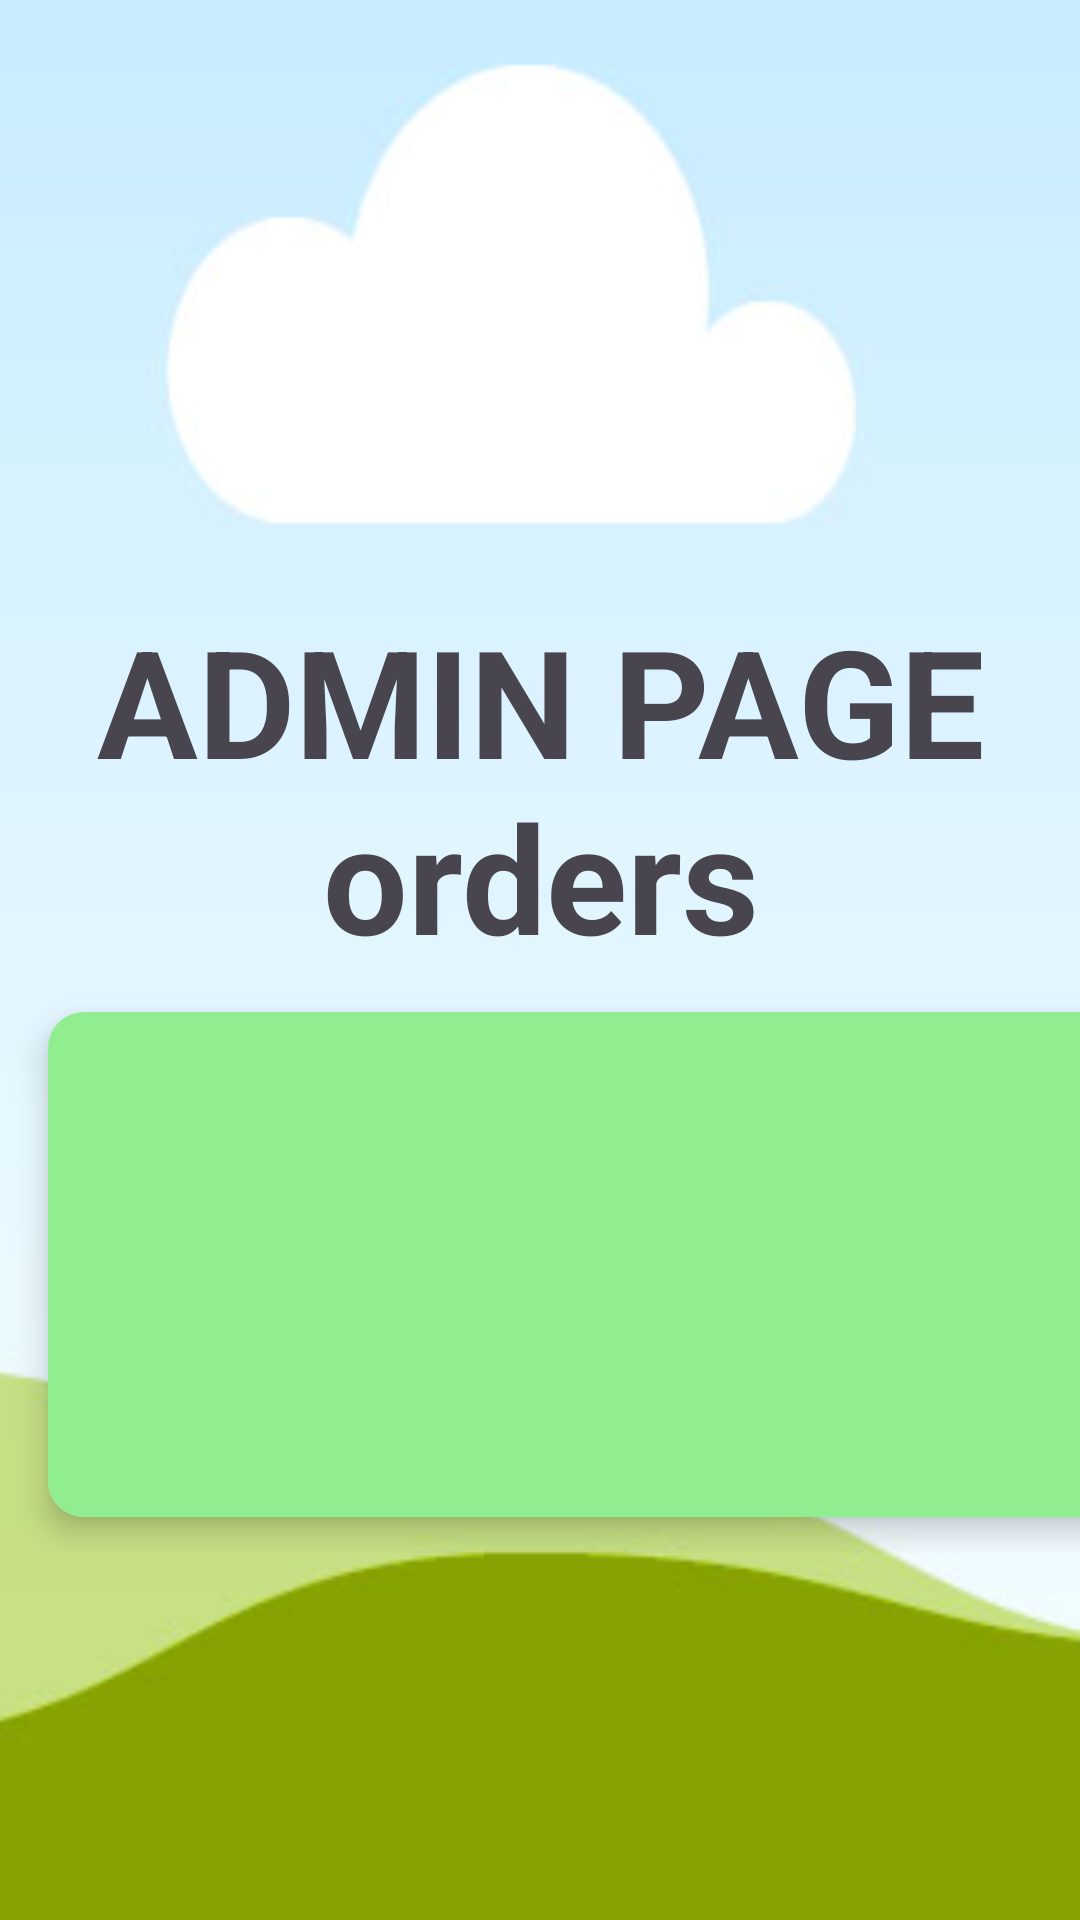

Write the Android layout XML for this screen, with the resource values it uses.
<!-- AndroidManifest.xml: application theme Theme.CANTEEN_APP12 -->
<!-- res/layout/activity_admin_page.xml -->
<?xml version="1.0" encoding="utf-8"?>
<LinearLayout xmlns:android="http://schemas.android.com/apk/res/android"
    xmlns:app="http://schemas.android.com/apk/res-auto"
    xmlns:tools="http://schemas.android.com/tools"
    android:layout_width="match_parent"
    android:background="@drawable/page1"
    android:orientation="vertical"
    android:layout_gravity="center"

    android:layout_height="match_parent"
    tools:context=".adminPage">

    <TextView
        style="@android:style/Animation"
        android:layout_width="match_parent"
        android:layout_height="wrap_content"
        android:gravity="center_horizontal"
        android:layout_marginTop="200dp"
        android:text="ADMIN PAGE
orders"
        android:textStyle="bold"
        android:textSize="50dp"></TextView>

    <GridLayout
        android:layout_width="match_parent"
        android:layout_height="wrap_content"
        android:layout_marginStart="4dp"
        android:layout_marginBottom="108dp"
        android:columnCount="2"
        android:columnOrderPreserved="false"
        android:rowCount="3"
        app:layout_constraintBottom_toBottomOf="parent"
        app:layout_constraintStart_toStartOf="parent">


    <androidx.cardview.widget.CardView

        android:layout_width="wrap_content"
        android:layout_height="wrap_content"
        android:layout_rowWeight="1"
        android:layout_columnWeight="1"
        android:layout_margin="12dp"
        android:onClick="addrelative"
        app:cardCornerRadius="12dp"
        app:cardElevation="6dp"

        >

        <LinearLayout
            android:id="@+id/idorders"

            android:layout_width="match_parent"
            android:layout_height="match_parent"
            android:background="@color/light_green"
            android:gravity="center"
            android:orientation="vertical"
            android:padding="16dp">

            <ImageView

                android:layout_width="100dp"
                android:layout_height="100dp"
                android:src="@drawable/ic_order"></ImageView>

            <TextView
                android:layout_width="wrap_content"
                android:layout_height="wrap_content"
                android:layout_marginTop="12dp"
                android:text="SHOW ORDERS"
                android:textColor="@color/black"
                android:textSize="18sp"></TextView>
        </LinearLayout>
    </androidx.cardview.widget.CardView>


    <androidx.cardview.widget.CardView
        android:layout_width="wrap_content"
        android:layout_height="wrap_content"
        android:layout_rowWeight="1"
        android:layout_columnWeight="1"
        android:layout_margin="12dp"
        android:onClick="instruction"
        app:cardCornerRadius="12dp"
        app:cardElevation="6dp">

        <LinearLayout
            android:layout_width="match_parent"
            android:layout_height="match_parent"
            android:background="@color/light_green"
            android:gravity="center"
            android:orientation="vertical"
            android:padding="16dp">

            <ImageView
                android:layout_width="80dp"
                android:layout_height="80dp"
                android:src="@drawable/baseline_table"></ImageView>

            <TextView
                android:layout_width="wrap_content"
                android:layout_height="wrap_content"
                android:layout_marginTop="12dp"

                android:text="Manage Tables"
                android:textColor="@color/black"
                android:textSize="18sp"></TextView>
        </LinearLayout>
    </androidx.cardview.widget.CardView>
    </GridLayout>
</LinearLayout>
<!-- resources referenced by this layout -->
<resources>
  <color name="black">#FF000000</color>
  <color name="light_green">#90ee90</color>
  <!-- drawable page1: png bitmap (drawable, 66509 bytes) -->
  <style name="Theme.CANTEEN_APP12" parent="Base.Theme.CANTEEN_APP12" />
  <style name="Base.Theme.CANTEEN_APP12" parent="Theme.Material3.DayNight.NoActionBar">
          
          
      </style>
</resources>
